Run: headless pygame with SDL's dummy video driver; simulated clock (each Clock.tick advances the game by its frame time, no real sleeping); random seed 0; keys injected as events and as key.get_pressed() state; no mouse input.
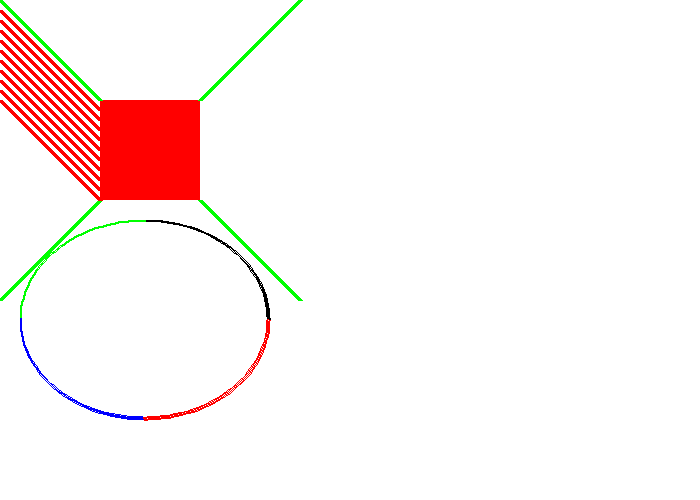
Frame 1 of 4 · flips 1–60 · no input
Frame 2 of 4 · flips 61–180 · tapped SPACE, RETURN · held RIGHT (→), D · screen unchanged from frame 1, image omitted
Frame 3 of 4 · flips 181–300 · held DOWN (↓), S · screen unchanged from frame 2, image omitted
Frame 4 of 4 · flips 301–420 · held LEFT (←), A, UP (↑), W · screen unchanged from frame 3, image omitted

The pygame program that drew these frames:

"""
 Show how to use a sprite backed by a graphic.
 
 Sample Python/Pygame Programs
 Simpson College Computer Science
 http://programarcadegames.com/
 http://simpson.edu/computer-science/
 
 Explanation video: http://youtu.be/vRB_983kUMc
"""
 
import pygame
import time
import math
 
# Define some colors
BLACK = (0, 0, 0)
WHITE = (255, 255, 255)
GREEN = (0, 255, 0)
RED = (255, 0, 0)
BLUE = (0, 0, 255)

PI = 3.141592653
 
pygame.init()
 
# Set the width and height of the screen [width, height]
size = (700, 500)
screen = pygame.display.set_mode(size)
 
pygame.display.set_caption("My Game")
 
# Loop until the user clicks the close button.
done = False
 
# Used to manage how fast the screen updates
clock = pygame.time.Clock()
 
# -------- Main Program Loop -----------
while not done:
    # --- Main event loop
    for event in pygame.event.get():
        if event.type == pygame.QUIT:
            done = True
 
    # --- Game logic should go here
 
    # --- Drawing code should go here
    

    # First, clear the screen to white. Don't put other drawing commands
    # above this, or they will be erased with this command.
    screen.fill(WHITE)
    
    pygame.draw.rect(screen, RED, [100, 100, 100, 100])
    pygame.draw.line(screen, GREEN, [0, 0], [100, 100], 5)
    pygame.draw.line(screen, GREEN, [200, 100], [300, 0], 5)
    pygame.draw.line(screen, GREEN, [100, 200], [0, 300], 5)
    pygame.draw.line(screen, GREEN, [200, 200], [300, 300], 5)

    # Draw on the screen several lines from (0,10) to (100,110)
    # 5 pixels wide using a for loop
    for y_offset in range(0, 100, 10):
        pygame.draw.line(screen,RED,[0,10+y_offset],[100,110+y_offset],5)
        #pygame.display.flip()
        #time.sleep(1)
    #for i in range(200):
 #
  #      radians_x = i / 20
   #     radians_y = i / 6
 #
  #      x = int( 75 * math.sin(radians_x)) + 200
   #     y = int( 75 * math.cos(radians_y)) + 200
 #
  #      pygame.draw.line(screen, BLACK, [x,y], [x+5,y], 5)
        #pygame.display.flip()
        #time.sleep(0.1)

    # Draw an arc as part of an ellipse. Use radians to determine what
    # angle to draw.
    #pygame.draw.arc(screen, GREEN, [100,100,250,200],  PI,     PI/2, 2)
    #pygame.draw.arc(screen, BLACK, [100,100,250,200],     0,   PI/2, 2)
    #pygame.draw.arc(screen, RED,   [100,100,250,200],3*PI/2,   2*PI, 2)
    #pygame.draw.arc(screen, BLUE,  [100,100,250,200],    PI, 3*PI/2, 2)

    pygame.draw.arc(screen, BLACK, [20, 220, 250, 200], 0, PI/2, 2)
    pygame.draw.arc(screen, GREEN, [20, 220, 250, 200], PI/2 , PI, 2)
    pygame.draw.arc(screen, BLUE, [20, 220, 250, 200], PI, PI * 1.5, 2)
    pygame.draw.arc(screen, RED, [20, 220, 250, 200], PI * 1.5 , PI * 2, 2)
    # --- Go ahead and update the screen with what we've drawn.
    pygame.display.flip()
 
    # --- Limit to 60 frames per second
    clock.tick(60)
 
# Close the window and quit.
# If you forget this line, the program will 'hang'
# on exit if running from IDLE.
pygame.quit()
